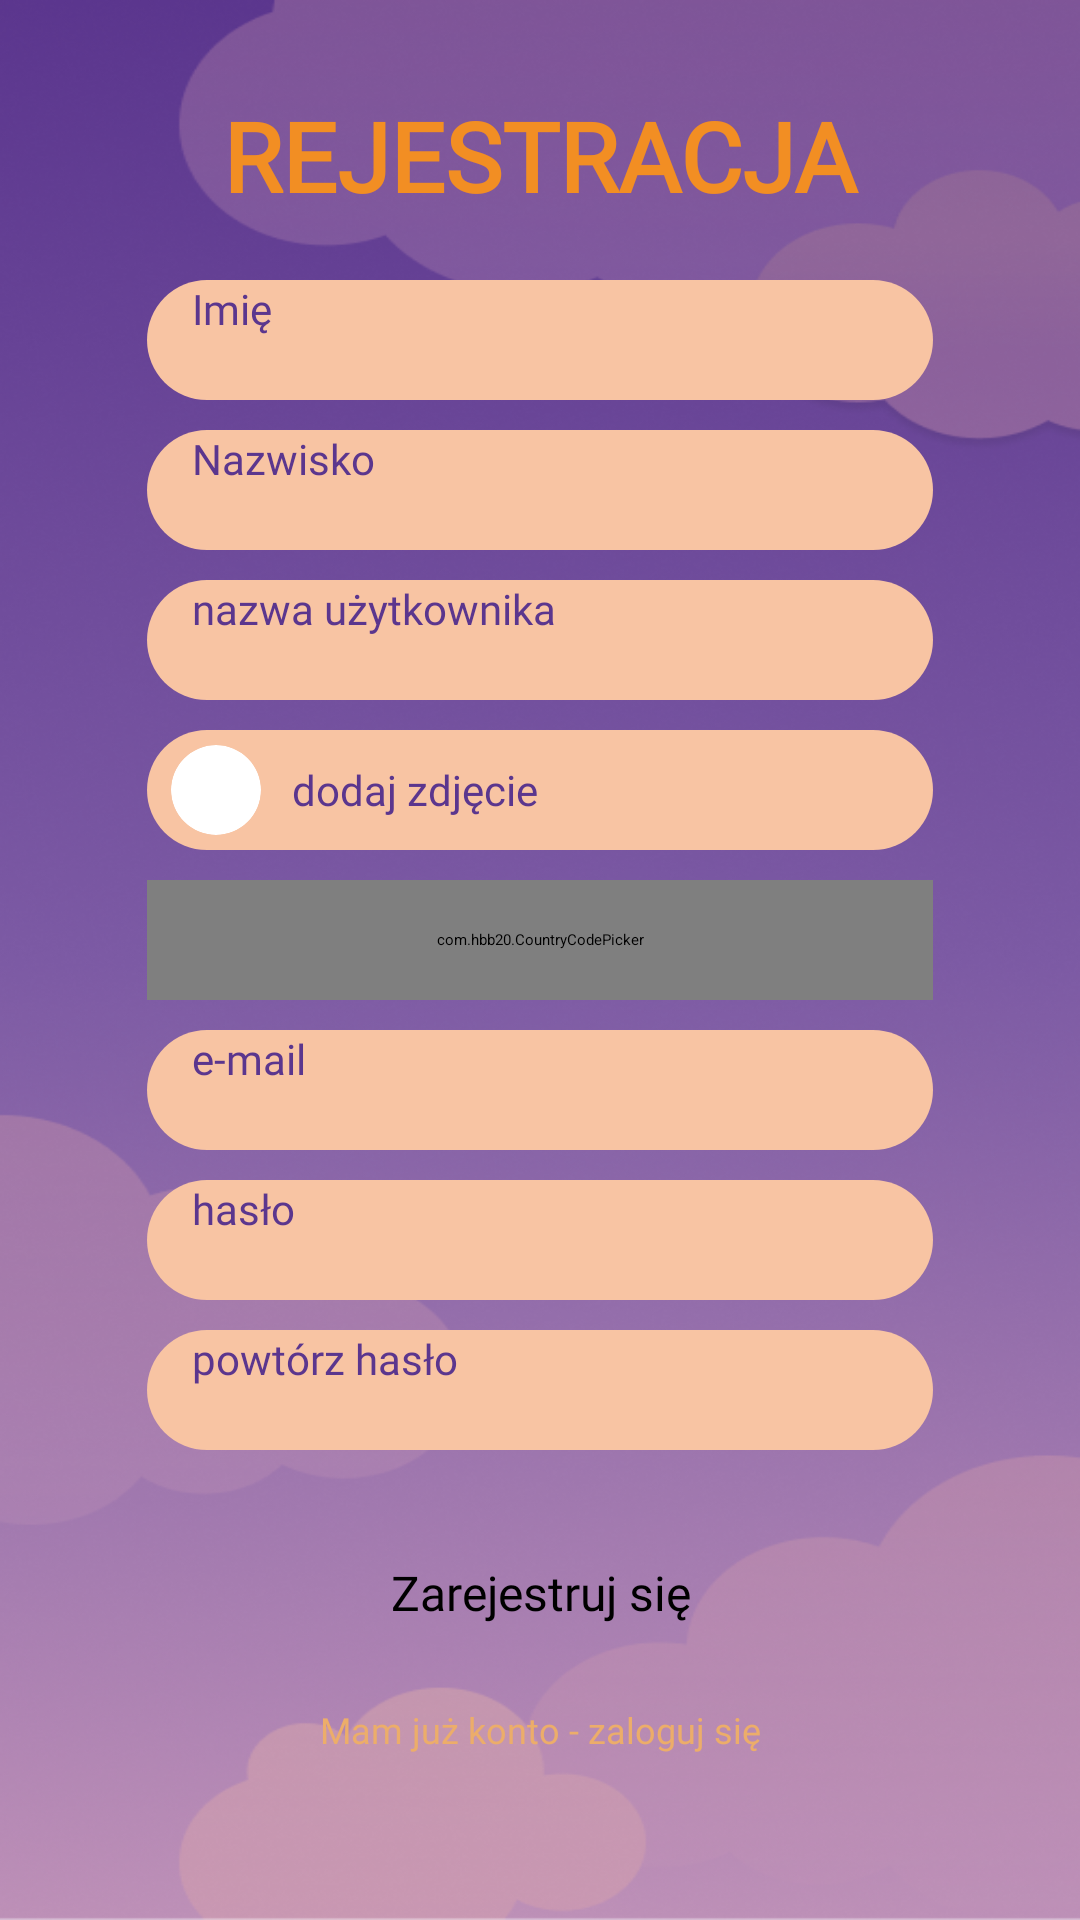

Layout XML and referenced resources for this Android screen:
<!-- AndroidManifest.xml: application theme Theme.TravelApplication -->
<!-- res/layout/fragment_sign_up.xml -->
<LinearLayout xmlns:android="http://schemas.android.com/apk/res/android"
    xmlns:app="http://schemas.android.com/apk/res-auto"
    xmlns:tools="http://schemas.android.com/tools"
    android:id="@+id/sign_up_fragm"
    android:layout_width="match_parent"
    android:layout_height="match_parent"
    android:orientation="vertical"
    android:gravity="center"
    android:background="@drawable/logowanie2"
    tools:context=".SignUpFragment">

    <LinearLayout
        android:layout_width="310dp"
        android:layout_height="wrap_content"
        android:gravity="center_horizontal"
        android:orientation="vertical"
        android:layout_marginTop="-25dp"
        android:padding="24dp">


        <TextView
            android:id="@+id/signup_text_id"
            android:layout_width="match_parent"
            android:layout_height="wrap_content"
            android:text="@string/signup_text"
            android:textAlignment="center"
            android:textColor="@color/orange_text"
            android:textSize="32sp"
            android:fontFamily="@font/afacad"
            android:textStyle="bold" />


        <EditText
            android:id="@+id/name_id"
            android:layout_width="match_parent"
            android:layout_height="40dp"
            android:layout_marginTop="20dp"
            android:layout_gravity="center_vertical"
            android:background="@drawable/bg_circle"
            android:hint="@string/name"
            android:textColor="@color/purple_dark"
            android:paddingLeft="15dp"
            android:paddingRight="15dp"
            android:fontFamily="@font/afacad"
            android:textColorHint="@color/purple_dark"
            android:textSize="14sp" />

        <EditText
            android:id="@+id/lastname_id"
            android:layout_width="match_parent"
            android:layout_height="40dp"
            android:layout_marginTop="10dp"
            android:background="@drawable/bg_circle"
            android:drawablePadding="5dp"
            android:textColor="@color/purple_dark"
            android:hint="@string/lastname"
            android:paddingLeft="15dp"
            android:paddingRight="15dp"
            android:fontFamily="@font/afacad"
            android:textColorHint="@color/purple_dark"
            android:textSize="14sp" />

        <EditText
            android:id="@+id/username_id"
            android:layout_width="match_parent"
            android:layout_height="40dp"
            android:layout_marginTop="10dp"
            android:layout_gravity="center_vertical"
            android:background="@drawable/bg_circle"
            android:hint="@string/username"
            android:textColor="@color/purple_dark"
            android:paddingLeft="15dp"
            android:paddingRight="15dp"
            android:fontFamily="@font/afacad"
            android:textColorHint="@color/purple_dark"
            android:textSize="14sp" />


        <LinearLayout
            android:layout_width="match_parent"
            android:layout_height="40dp"
            android:layout_marginTop="10dp"
            android:orientation="horizontal"
            android:layout_gravity="center_horizontal"
            android:background="@drawable/bg_circle">


            <com.google.android.material.imageview.ShapeableImageView
                android:id="@+id/change_img_button"
                android:layout_width="30dp"
                android:layout_height="30dp"
                android:scaleType="centerCrop"
                android:src="@drawable/kwadrat"
                android:layout_marginLeft="8dp"
                android:layout_gravity="center"
                app:shapeAppearanceOverlay="@style/circleImage"
                android:visibility="visible" />

            <TextView
                android:id="@+id/add_photo_text"
                android:layout_width="wrap_content"
                android:layout_height="match_parent"
                android:layout_marginLeft="10dp"
                android:text="@string/add_photo"
                android:gravity="center"
                android:fontFamily="@font/afacad"
                android:textColor="@color/purple_dark"
                android:textSize="14sp" />


        </LinearLayout>

        <com.hbb20.CountryCodePicker
            android:id="@+id/ccp_signup"
            android:layout_width="match_parent"
            android:layout_height="40dp"
            app:ccp_showPhoneCode="false"
            android:paddingVertical="5dp"
            android:paddingHorizontal="10dp"
            android:background="@drawable/bg_circle"
            app:ccp_defaultLanguage="POLISH"
            app:ccp_padding="2dp"
            android:layout_marginTop="10dp"
            app:ccp_showFullName="true"
            app:ccp_showNameCode="false"
            />

        <EditText
            android:id="@+id/email_id"
            android:layout_width="match_parent"
            android:layout_height="40dp"
            android:layout_marginTop="10dp"
            android:background="@drawable/bg_circle"
            android:drawablePadding="5dp"
            android:hint="@string/email"
            android:paddingLeft="15dp"
            android:paddingRight="15dp"
            android:textColor="@color/purple_dark"
            android:fontFamily="@font/afacad"
            android:textColorHint="@color/purple_dark"
            android:textSize="14sp" />

        <EditText
            android:id="@+id/passw_id"
            android:layout_width="match_parent"
            android:layout_height="40dp"
            android:layout_marginTop="10dp"
            android:background="@drawable/bg_circle"
            android:drawablePadding="5dp"
            android:hint="@string/passw"
            android:inputType="textPassword"
            android:textColor="@color/purple_dark"
            android:paddingLeft="15dp"
            android:paddingRight="15dp"
            android:fontFamily="@font/afacad"
            android:textColorHint="@color/purple_dark"
            android:textSize="14sp" />

        <EditText
            android:id="@+id/passw"
            android:layout_width="match_parent"
            android:layout_height="40dp"
            android:layout_marginTop="10dp"
            android:background="@drawable/bg_circle"
            android:drawablePadding="5dp"
            android:textColor="@color/purple_dark"
            android:hint="@string/passwconfirm"
            android:inputType="textPassword"
            android:paddingLeft="15dp"
            android:paddingRight="15dp"
            android:fontFamily="@font/afacad"
            android:textColorHint="@color/purple_dark"
            android:textSize="14sp" />



        <Button
            android:id="@+id/signupbutton_id"
            android:layout_width="match_parent"
            android:layout_height="45dp"
            android:padding="5dp"
            android:layout_marginTop="25dp"
            android:backgroundTint="@color/orange_dark_dark"
            android:text="@string/signup2"
            android:fontFamily="@font/afacad"
            android:textSize="16sp"
            android:gravity="center" />


        <TextView
            android:id="@+id/haveaccount_id"
            android:layout_width="match_parent"
            android:layout_height="wrap_content"
            android:text="@string/haveaccount"
            android:fontFamily="@font/afacad"
            android:layout_marginTop="15dp"
            android:textAlignment="center"
            android:textColor="@color/orange2"
            android:textSize="12sp" />



    </LinearLayout>
</LinearLayout>
<!-- resources referenced by this layout -->
<resources>
  <color name="orange2">#ECAD6A</color>
  <color name="orange_dark_dark">#DC780E</color>
  <color name="orange_text">#F28E23</color>
  <color name="purple_dark">#5B368E</color>
  <!-- drawable bg_circle (drawable) -->
  <?xml version="1.0" encoding="utf-8"?>
  <shape
      xmlns:android="http://schemas.android.com/apk/res/android"
      android:shape="rectangle">
    <solid android:color="#F8C4A3" /> 
    <corners android:radius="50dp" /> 
  </shape>
  <!-- drawable kwadrat (drawable) -->
  <?xml version="1.0" encoding="utf-8"?>
  <shape xmlns:android="http://schemas.android.com/apk/res/android">
      <corners android:radius="120dp"/>
      <solid android:color="@android:color/white"/> 
  </shape>
  <!-- drawable logowanie2: png bitmap (drawable, 339154 bytes) -->
  <string name="add_photo">dodaj zdjęcie</string>
  <string name="email">e-mail</string>
  <string name="haveaccount">Mam już konto - zaloguj się</string>
  <string name="lastname">Nazwisko</string>
  <string name="name">Imię</string>
  <string name="passw">hasło</string>
  <string name="passwconfirm">powtórz hasło</string>
  <string name="signup2">Zarejestruj się</string>
  <string name="signup_text">REJESTRACJA</string>
  <string name="username">nazwa użytkownika</string>
  <style name="circleImage">
          <item name="cornerFamily">rounded</item>
          <item name="cornerSize">50%</item>
      </style>
</resources>
